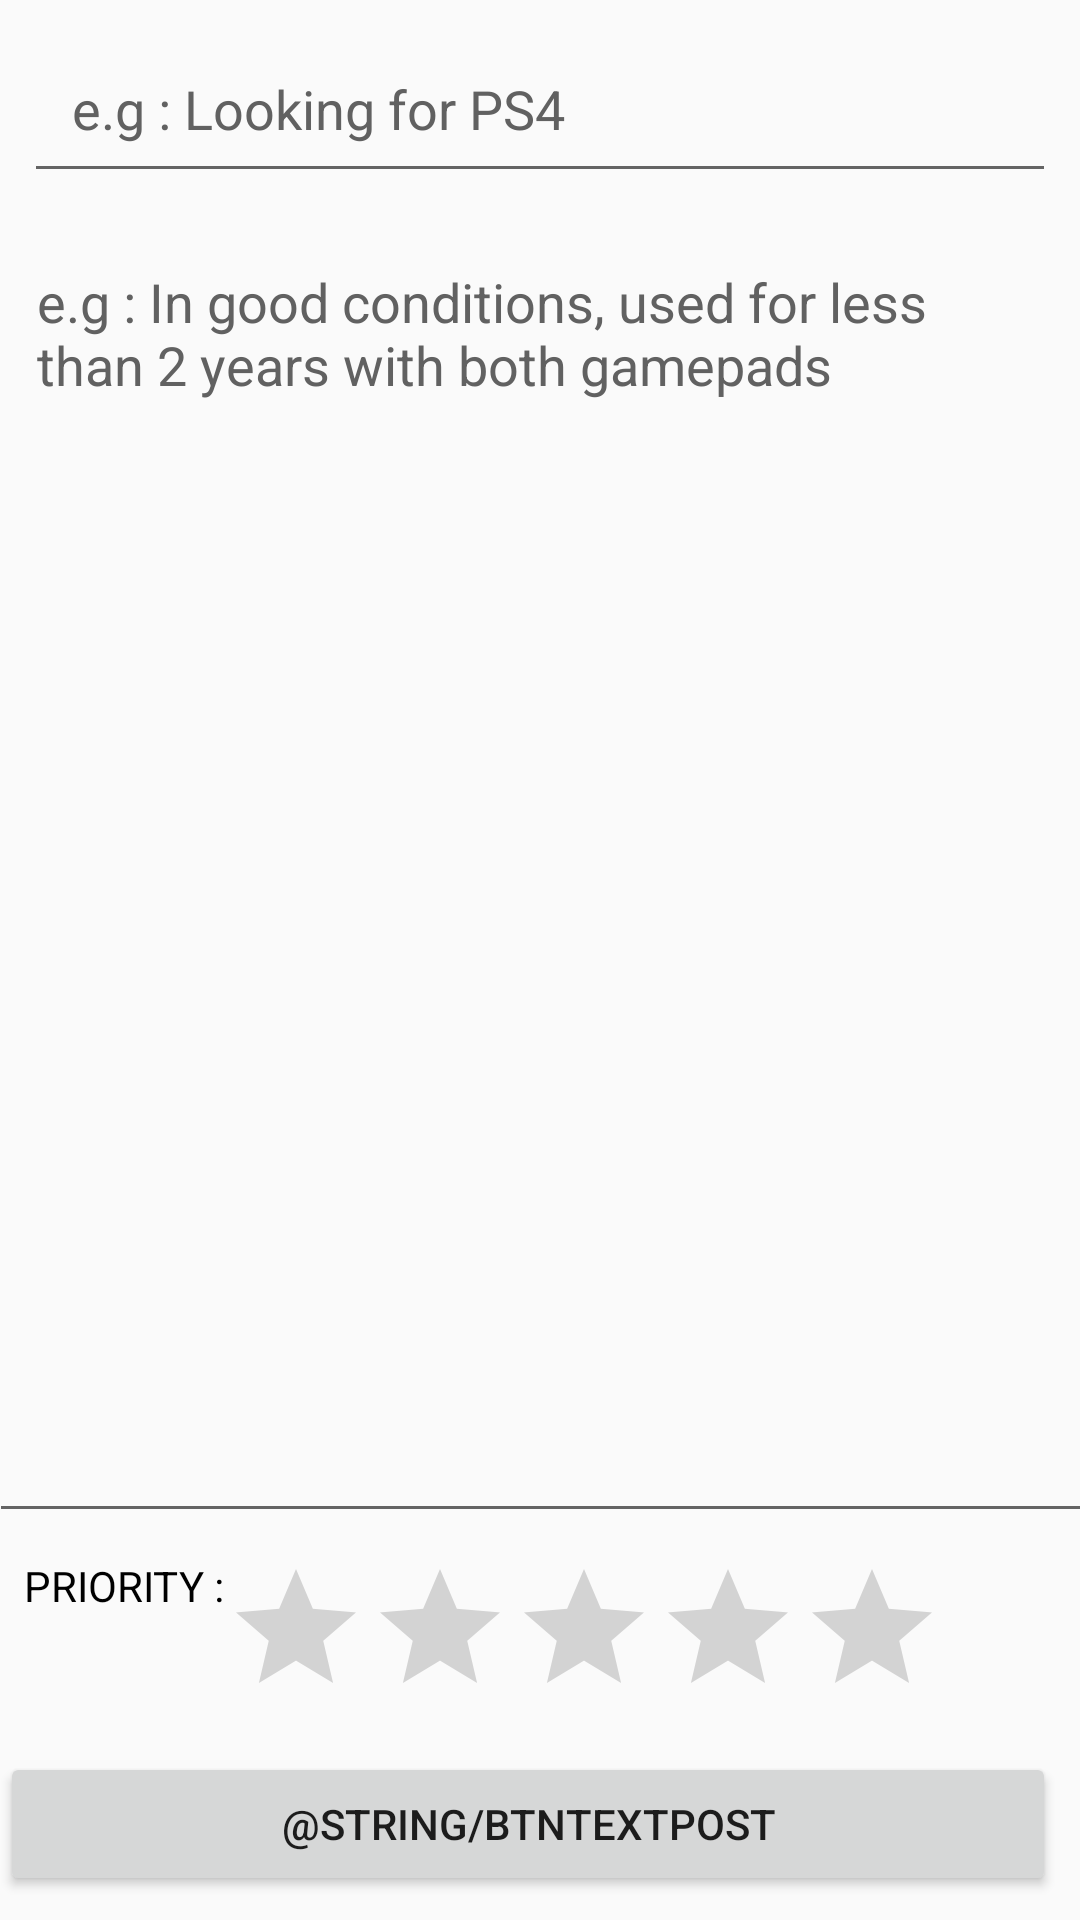

Produce the Android XML layout that renders to this screen, including the resource entries it uses.
<!-- AndroidManifest.xml: application theme AppTheme -->
<!-- res/layout/activity_inquiry.xml -->
<?xml version="1.0" encoding="utf-8"?>
<android.support.constraint.ConstraintLayout xmlns:android="http://schemas.android.com/apk/res/android"

    xmlns:app="http://schemas.android.com/apk/res-auto"
    xmlns:tools="http://schemas.android.com/tools"
    android:layout_width="match_parent"
    android:layout_height="match_parent"
    android:orientation="vertical"
    tools:context="com.example.rhyfdocta.sosachat.ActivityPostInquiry"
    tools:layout_editor_absoluteY="81dp">


    <EditText
        android:id="@+id/etInqTitle"
        android:layout_width="match_parent"
        android:layout_height="wrap_content"
        android:layout_marginEnd="8dp"
        android:layout_marginStart="8dp"

        android:layout_marginTop="8dp"
        android:hint="@string/titleInquiryTitle"
        android:padding="16dp"
        app:layout_constraintEnd_toEndOf="parent"
        app:layout_constraintStart_toStartOf="parent"
        app:layout_constraintTop_toTopOf="parent" />

    <EditText
        android:id="@+id/etInqDesc"
        android:layout_width="368dp"
        android:layout_height="0dp"
        android:layout_marginBottom="8dp"

        android:layout_marginEnd="8dp"
        android:layout_marginStart="8dp"
        android:layout_marginTop="8dp"

        android:gravity="top|start"
        android:hint="@string/msgInquiryDesc"
        android:lines="5"
        android:padding="16dp"
        app:layout_constraintBottom_toTopOf="@+id/linearLayout"
        app:layout_constraintEnd_toEndOf="parent"
        app:layout_constraintStart_toStartOf="parent"
        app:layout_constraintTop_toBottomOf="@+id/etInqTitle" />

    <LinearLayout
        android:id="@+id/linearLayout"
        android:layout_width="match_parent"
        android:layout_height="wrap_content"
        android:layout_marginBottom="8dp"
        android:layout_marginEnd="8dp"
        android:layout_marginStart="8dp"
        android:orientation="horizontal"
        app:layout_constraintBottom_toTopOf="@+id/btnPostInquiry"
        app:layout_constraintEnd_toEndOf="parent"
        app:layout_constraintStart_toStartOf="parent">

        <TextView
            android:id="@+id/textView"

            android:layout_width="wrap_content"
            android:layout_height="wrap_content"
            android:text="@string/strInqPriority" />

        <RatingBar
            android:id="@+id/rbInqPriority"
            android:max="5"
            android:min="1"
            android:stepSize="1"
            android:layout_width="wrap_content"
            android:layout_height="wrap_content" />

    </LinearLayout>

    <Button
        android:id="@+id/btnPostInquiry"
        android:layout_width="match_parent"
        android:layout_height="wrap_content"
        android:layout_marginBottom="8dp"
        android:layout_marginEnd="8dp"
        android:onClick="onBtnPostInq"
        android:text="@string/btnTextPost"
        app:layout_constraintBottom_toBottomOf="parent"
        app:layout_constraintEnd_toEndOf="parent"
        tools:ignore="OnClick" />


</android.support.constraint.ConstraintLayout>
<!-- resources referenced by this layout -->
<resources>
  <string name="msgInquiryDesc">e.g : In good conditions, used for less than 2 years with both gamepads</string>
  <string name="strInqPriority">PRIORITY : </string>
  <string name="titleInquiryTitle">e.g : Looking for PS4</string>
  <style name="AppTheme" parent="Theme.AppCompat.Light.DarkActionBar">
          
          
          <item name="colorPrimary">@color/colorPrimary</item>
          <item name="colorPrimaryDark">@color/colorPrimaryDark</item>
          <item name="colorAccent">@color/colorAccent</item>
          <item name="android:textViewStyle">@style/tvStyle</item>
          <item name="android:textColorHint">@color/colTextColorHintLogSignForm</item>
      </style>
  <color name="colorPrimary">#3F51B5</color>
  <color name="colorPrimaryDark">#303F9F</color>
  <color name="colorAccent">#FF4081</color>
  <style name="tvStyle">
          <item name="android:textSize">14sp</item>
          <item name="android:textColor">@color/black</item>
      </style>
  <color name="colTextColorHintLogSignForm">#616161</color>
  <color name="black">#000</color>
</resources>
